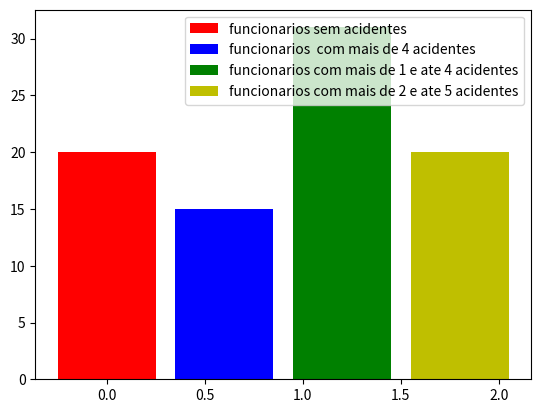

Generate this figure with matplotlib:
import pandas as pd

import numpy as np

import matplotlib.pyplot as plt



y_axis = [20, 15, 31, 20]

x_axis = np.arange(1) 
plt
width_n = 0.5

bar_color = 'yellow'


plt.bar(x_axis,  y_axis[0], width = width_n, color =  'r', label = 'funcionarios sem acidentes')
plt.bar(x_axis+0.6,  y_axis[1], width = width_n, color =  'b', label = 'funcionarios  com mais de 4 acidentes')
plt.bar(x_axis+1.2,  y_axis[2], width = width_n, color =  'g', label = 'funcionarios com mais de 1 e ate 4 acidentes')
plt.bar(x_axis+1.8,  y_axis[3], width = width_n, color =  'y', label = 'funcionarios com mais de 2 e ate 5 acidentes')

plt.legend()